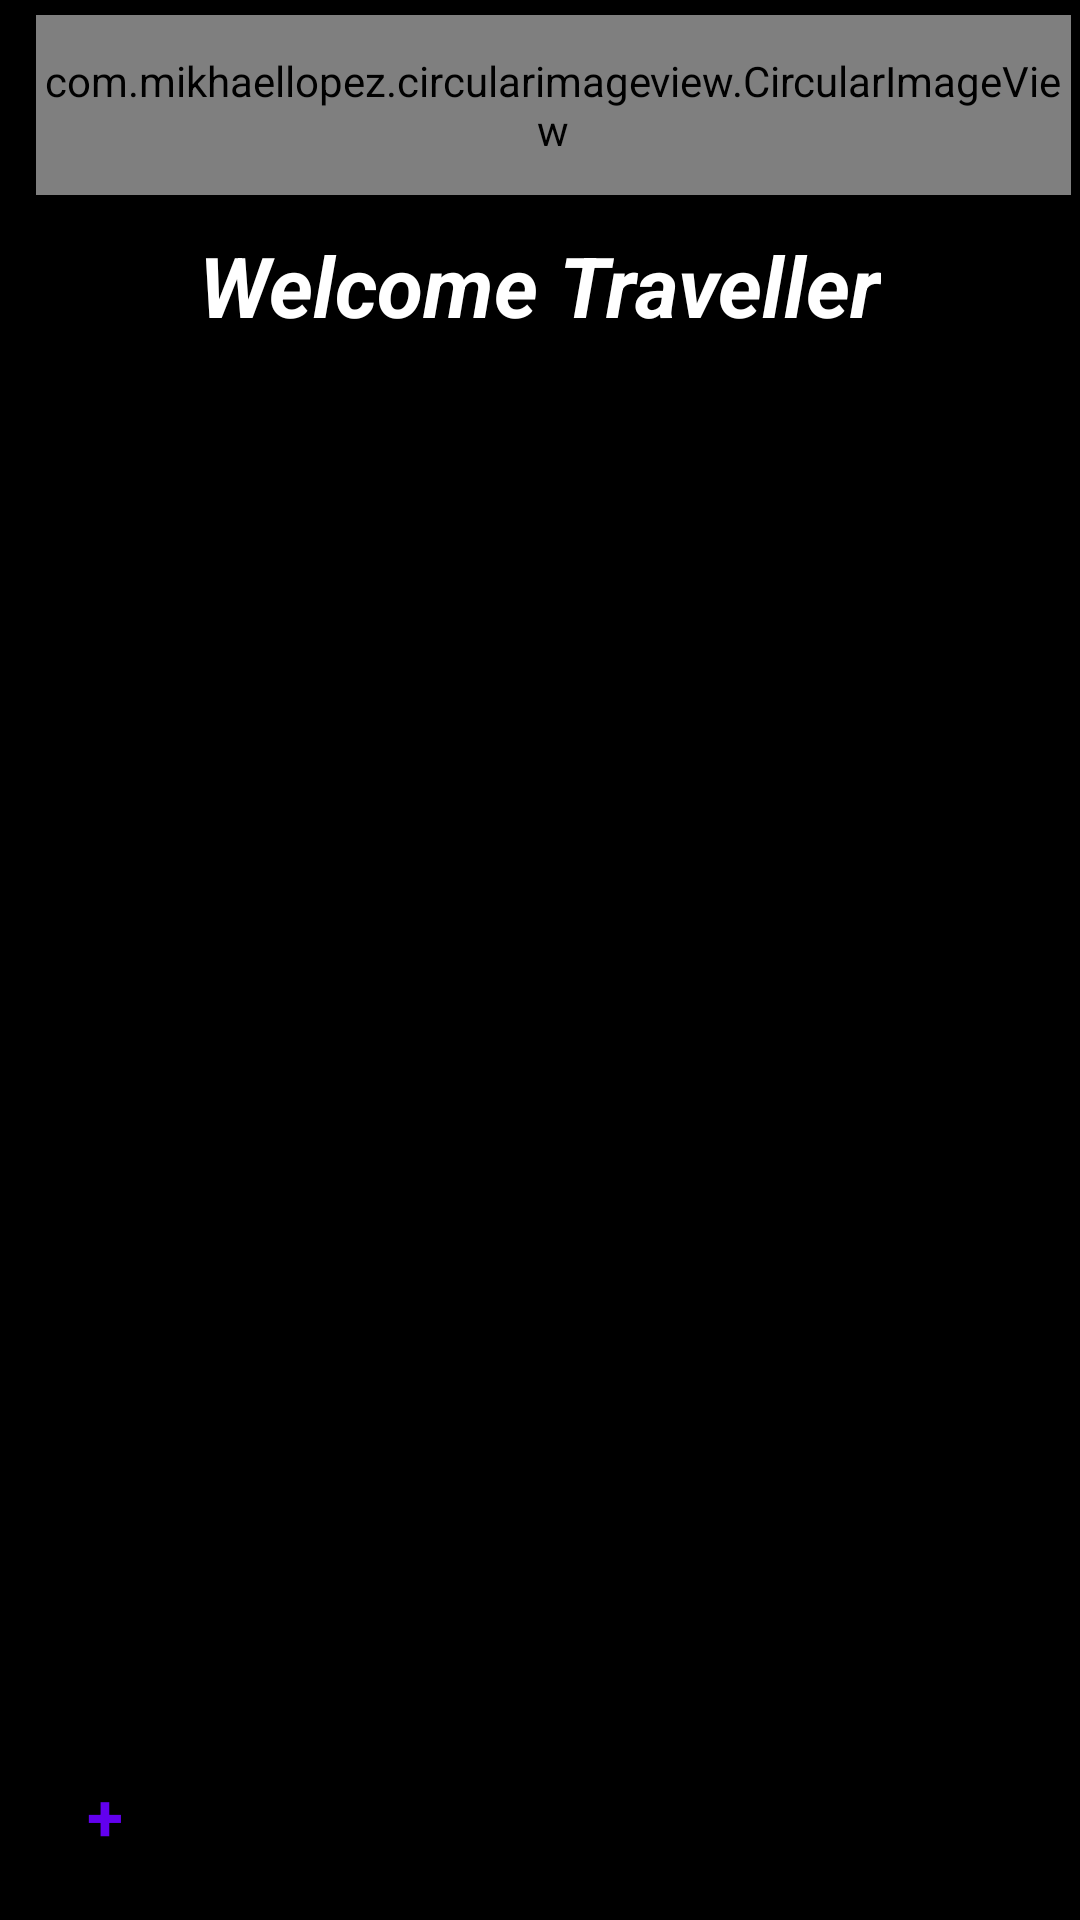

The Android layout XML behind this screen, and the referenced resources:
<!-- AndroidManifest.xml: application theme Theme.Travelers -->
<!-- res/layout/activity_groupchat.xml -->
<?xml version="1.0" encoding="utf-8"?>
<LinearLayout xmlns:android="http://schemas.android.com/apk/res/android"
    xmlns:app="http://schemas.android.com/apk/res-auto"
    xmlns:tools="http://schemas.android.com/tools"
    android:layout_width="match_parent"
    android:id="@+id/activity_groupchat"
    android:orientation="vertical"
    android:background="@color/black"
    android:layout_height="match_parent"
    tools:context=".groupchat">
    <LinearLayout
        android:layout_width="match_parent"
        android:layout_height="wrap_content"
        android:backgroundTint="#61FFFFFF"
        android:orientation="horizontal">

        <com.mikhaellopez.circularimageview.CircularImageView
            android:layout_width="wrap_content"
            android:layout_height="60dp"
            android:src="@mipmap/nanana"
            android:layout_marginStart="12dp"
            android:layout_marginTop="5dp"
            android:layout_marginEnd="3dp"
            app:civ_shadow_radius="@dimen/cardview_compat_inset_shadow"
            app:civ_border_color="@color/white"
            app:civ_border_width="2dp"
            />

        <TextView
            android:layout_width="wrap_content"
            android:layout_height="60dp"
            android:layout_marginStart="35dp"
            android:gravity="center_vertical"
            android:text="Welcome Traveller"
            android:textColor="@color/white"
            android:textSize="28dp"
            android:textStyle="bold|italic" />

        <ImageButton
            android:layout_width="40dp"
            android:layout_height="match_parent"
            android:src="@android:drawable/ic_menu_add"
            android:layout_marginStart="12dp"
            android:layout_marginTop="5dp"
            />
    </LinearLayout>

    <TextView
        android:layout_width="wrap_content"
        android:layout_height="60dp"
        android:id="@+id/mainhu"
        android:gravity="center_vertical"
        android:layout_gravity="center"
        android:text="Welcome Traveller"
        android:textColor="@color/white"
        android:textSize="28dp"
        android:textStyle="bold|italic" />

    <FrameLayout
        android:layout_width="match_parent"
        android:layout_height="wrap_content">

        <LinearLayout
            android:layout_width="match_parent"
            android:layout_height="530dp"
            android:orientation="horizontal">

            <androidx.recyclerview.widget.RecyclerView
                android:layout_width="match_parent"
                android:layout_height="wrap_content"
                android:id="@+id/group_recyv"
                tools:listitem="@layout/yel"/>

        </LinearLayout>
        <FrameLayout
            android:id="@+id/flStart2"
            android:layout_width="50dp"
            android:layout_height="50dp"
            android:layout_marginStart="10dp"
            android:layout_marginBottom="10dp"
            android:layout_gravity="bottom|left"
            android:background="@drawable/item_color_accent_border_ripple_background">
            <TextView
                android:layout_width="wrap_content"
                android:layout_height="wrap_content"
                android:text="+"
                android:layout_gravity="center"
                android:textColor="@color/colorPrimary"
                android:textSize="22sp"
                android:textStyle="bold" />

        </FrameLayout>

    </FrameLayout>





    <LinearLayout
        android:layout_width="match_parent"
        android:layout_height="wrap_content"
        android:layout_marginStart="6dp"
        android:id="@+id/linerall"
        android:background="@drawable/abcd"
        android:backgroundTint="#FFFFFF"
        android:orientation="horizontal"
        >


       <EditText
           android:id="@+id/messagetext"
           android:layout_width="300dp"
           android:layout_height="50dp"
           />

        <Button
            android:layout_width="50dp"
            android:layout_height="50dp"
            android:layout_marginStart="4dp"
            android:id="@+id/daba"
            android:text="->"
            android:layout_alignParentRight="true"
            android:backgroundTint="@color/teal_700"
            />

    </LinearLayout>

</LinearLayout>
<!-- res/layout/yel.xml (included above) -->
<?xml version="1.0" encoding="utf-8"?>
<RelativeLayout  xmlns:android="http://schemas.android.com/apk/res/android"
    android:layout_width="match_parent"
    android:layout_height="wrap_content">

    <RelativeLayout
        android:layout_width="wrap_content"
        android:layout_height="wrap_content"
        android:background="@drawable/abc"
        android:backgroundTint="#00A9C6"
        android:layout_alignParentRight="true"
        android:layout_marginTop="1dp"
        android:layout_marginEnd="8dp"
        android:layout_marginBottom="8dp"
        >


        <TextView
            android:layout_width="wrap_content"
            android:layout_height="wrap_content"
            android:id="@+id/senttext"
            android:layout_marginTop="3dp"
            android:layout_marginEnd="3dp"
            android:layout_marginStart="3dp"
            android:layout_marginBottom="3dp"
            android:text="this was sent"
            android:textColor="@color/white"
            android:layout_margin="9dp"
            />

    </RelativeLayout>



</RelativeLayout>
<!-- resources referenced by this layout -->
<resources>
  <!-- drawable abc (drawable) -->
  <?xml version="1.0" encoding="utf-8"?>
  <shape xmlns:android="http://schemas.android.com/apk/res/android">
           <corners android:radius="15dp"/>
  </shape>
  <!-- drawable abcd (drawable) -->
  <?xml version="1.0" encoding="utf-8"?>
  <shape xmlns:android="http://schemas.android.com/apk/res/android">
       <corners android:radius="12dp"/>
  </shape>
  <style name="Theme.Travelers" parent="Theme.Design.Light.NoActionBar">
          
          <item name="colorPrimary">@color/purple_500</item>
          <item name="colorPrimaryVariant">@color/purple_700</item>
          <item name="colorOnPrimary">@color/white</item>
          
          <item name="colorSecondary">@color/teal_200</item>
          <item name="colorSecondaryVariant">@color/teal_700</item>
          <item name="colorOnSecondary">@color/black</item>
          
          <item name="android:statusBarColor">?attr/colorPrimaryVariant</item>
          
      </style>
  <!-- not gathered from this repository: default colours our renderer supplied (Android Studio template values) -->
  <color name="purple_500">#FF6200EE</color>
  <color name="purple_700">#FF3700B3</color>
  <color name="teal_200">#FF03DAC5</color>
  <color name="teal_700">#FF018786</color>
  <color name="black">#FF000000</color>
  <color name="white">#FFFFFFFF</color>
  <color name="colorPrimary">#FF6200EE</color>
</resources>
